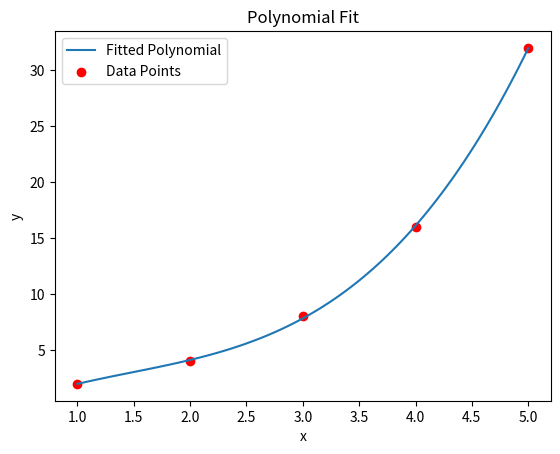

Here is the Python script that generated this plot:
import numpy as np
import matplotlib.pyplot as plt


def polytrend(data, degree):
    x = np.array(list(data.keys()))
    y = np.array(list(data.values()))

    # Fit the polynomial
    coeffs = np.polyfit(x, y, degree)
    poly_func = np.poly1d(coeffs)
    # Generate points for plotting
    x_range = np.linspace(min(x), max(x), 100)
    y_range = poly_func(x_range)

    # Plot the graph
    plt.figure()
    plt.plot(x_range, y_range, label="Fitted Polynomial")
    plt.scatter(x, y, c="r", label="Data Points")
    plt.xlabel("x")
    plt.ylabel("y")
    plt.legend()
    plt.title("Polynomial Fit")
    plt.show()

    # Extrapolation
    def extrapolate(n):
        return poly_func(n)

    # Display function fit in specified format
    func_fit = "f(n) -> "
    for i, coeff in enumerate(coeffs[::-1]):
        power = degree - i
        if power == 0:
            func_fit += f"{coeff:.2f}"
        elif power == 1:
            func_fit += f"{coeff:.2f}n + "
        else:
            func_fit += f"{coeff:.2f}n^{power} + "
    print(func_fit)

    return extrapolate


# Example usage
data = {1: 2, 2: 4, 3: 8, 4: 16, 5: 32}
degree = 3

extrapolate_func = polytrend(data, degree)
print(extrapolate_func(6))  # Extrapolating at n = 6
